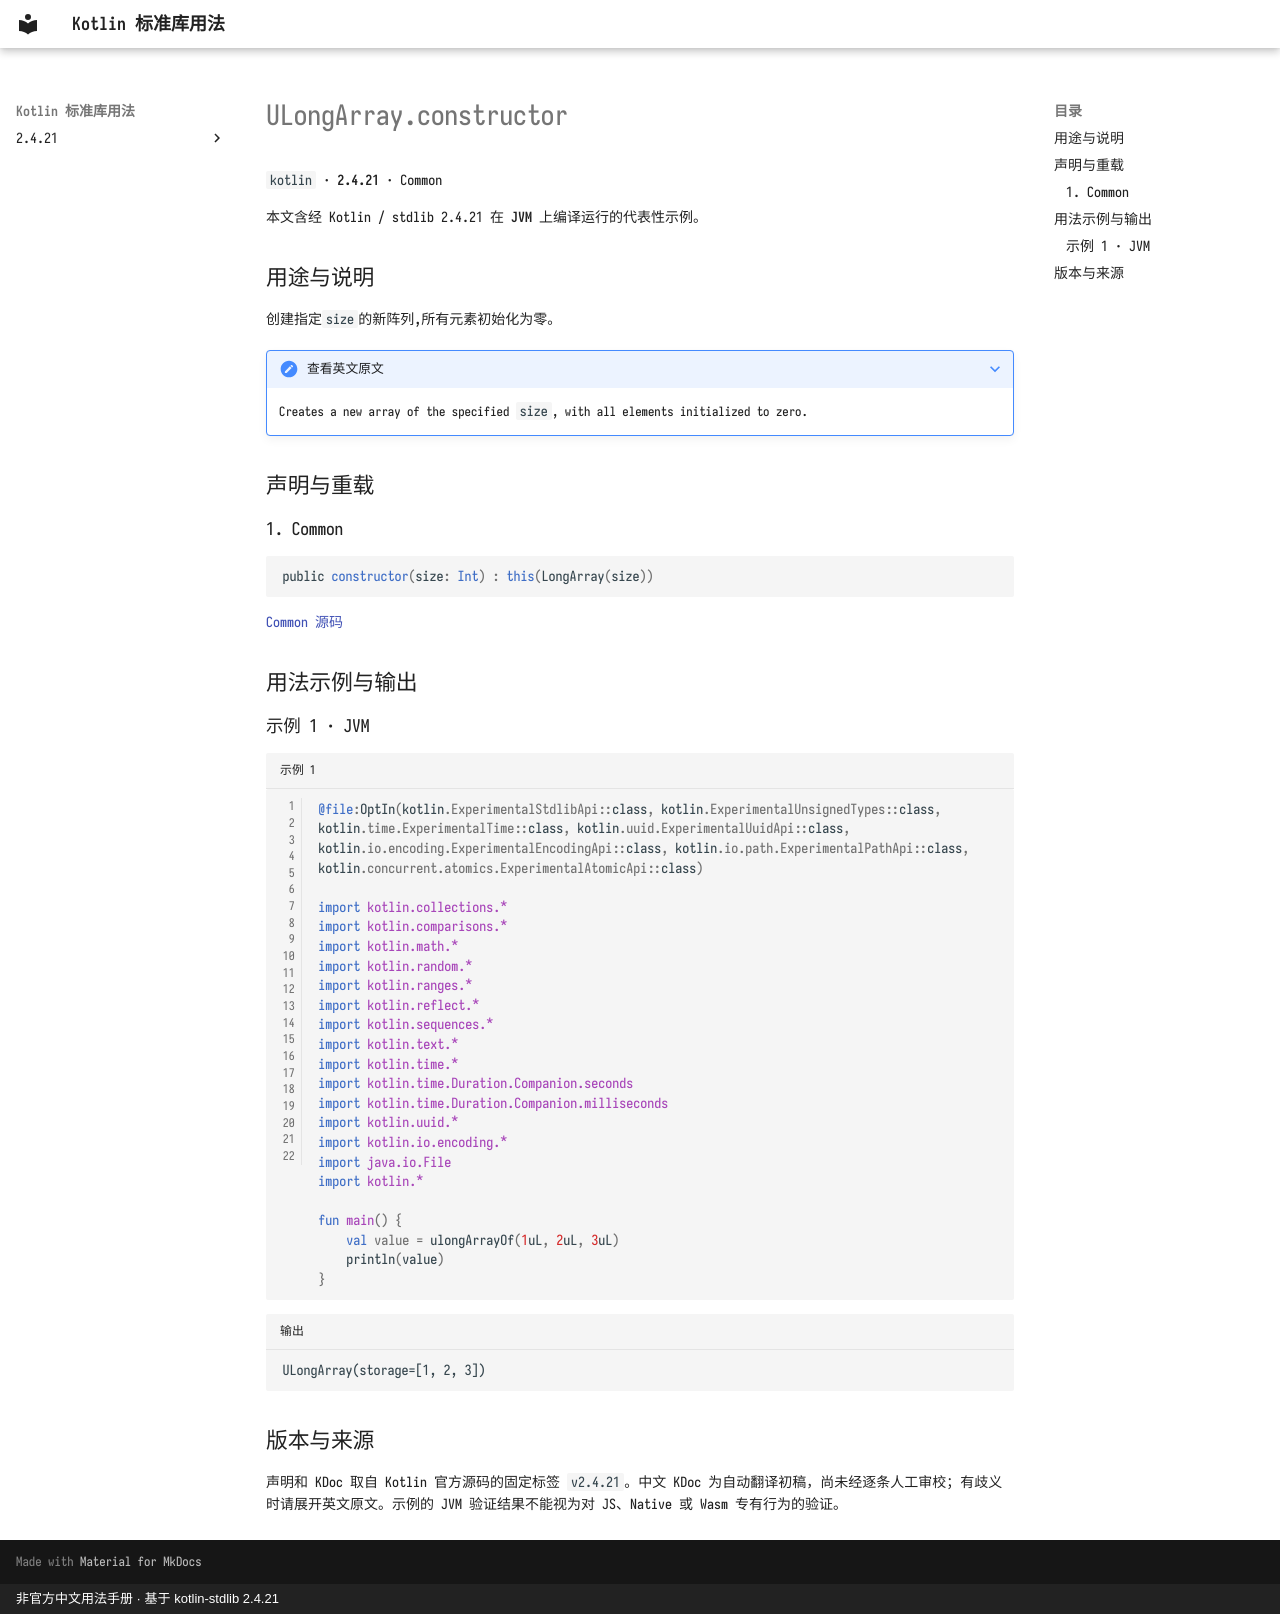

repository: oooooooko/kotlin-stdlib-docs · page: zh/api/kotlin/ulongarray-constructor--cf91dad1/index.html · generator: mkdocs · copyright: 非官方中文用法手册 · 基于 kotlin-stdlib 2.4.21

# ULongArray.constructor

`kotlin` · **2.4.21** · Common

本文含经 Kotlin / stdlib 2.4.21 在 **JVM** 上编译运行的代表性示例。

## 用途与说明

创建指定`size`的新阵列,所有元素初始化为零。

??? note "查看英文原文"

    Creates a new array of the specified `size`, with all elements initialized to zero.

## 声明与重载

### 1. Common

```kotlin
public constructor(size: Int) : this(LongArray(size))
```

[Common 源码](https://github.com/JetBrains/kotlin/blob/v2.4.21/libraries/stdlib/unsigned/src/kotlin/ULongArray.kt#L20)

## 用法示例与输出

### 示例 1 · JVM

```kotlin title="示例 1" linenums="1"
@file:OptIn(kotlin.ExperimentalStdlibApi::class, kotlin.ExperimentalUnsignedTypes::class, kotlin.time.ExperimentalTime::class, kotlin.uuid.ExperimentalUuidApi::class, kotlin.io.encoding.ExperimentalEncodingApi::class, kotlin.io.path.ExperimentalPathApi::class, kotlin.concurrent.atomics.ExperimentalAtomicApi::class)

import kotlin.collections.*
import kotlin.comparisons.*
import kotlin.math.*
import kotlin.random.*
import kotlin.ranges.*
import kotlin.reflect.*
import kotlin.sequences.*
import kotlin.text.*
import kotlin.time.*
import kotlin.time.Duration.Companion.seconds
import kotlin.time.Duration.Companion.milliseconds
import kotlin.uuid.*
import kotlin.io.encoding.*
import java.io.File
import kotlin.*

fun main() {
    val value = ulongArrayOf(1uL, 2uL, 3uL)
    println(value)
}
```

```text title="输出"
ULongArray(storage=[1, 2, 3])
```

## 版本与来源

声明和 KDoc 取自 Kotlin 官方源码的固定标签 `v2.4.21`。中文 KDoc 为自动翻译初稿，尚未经逐条人工审校；有歧义时请展开英文原文。示例的 JVM 验证结果不能视为对 JS、Native 或 Wasm 专有行为的验证。
